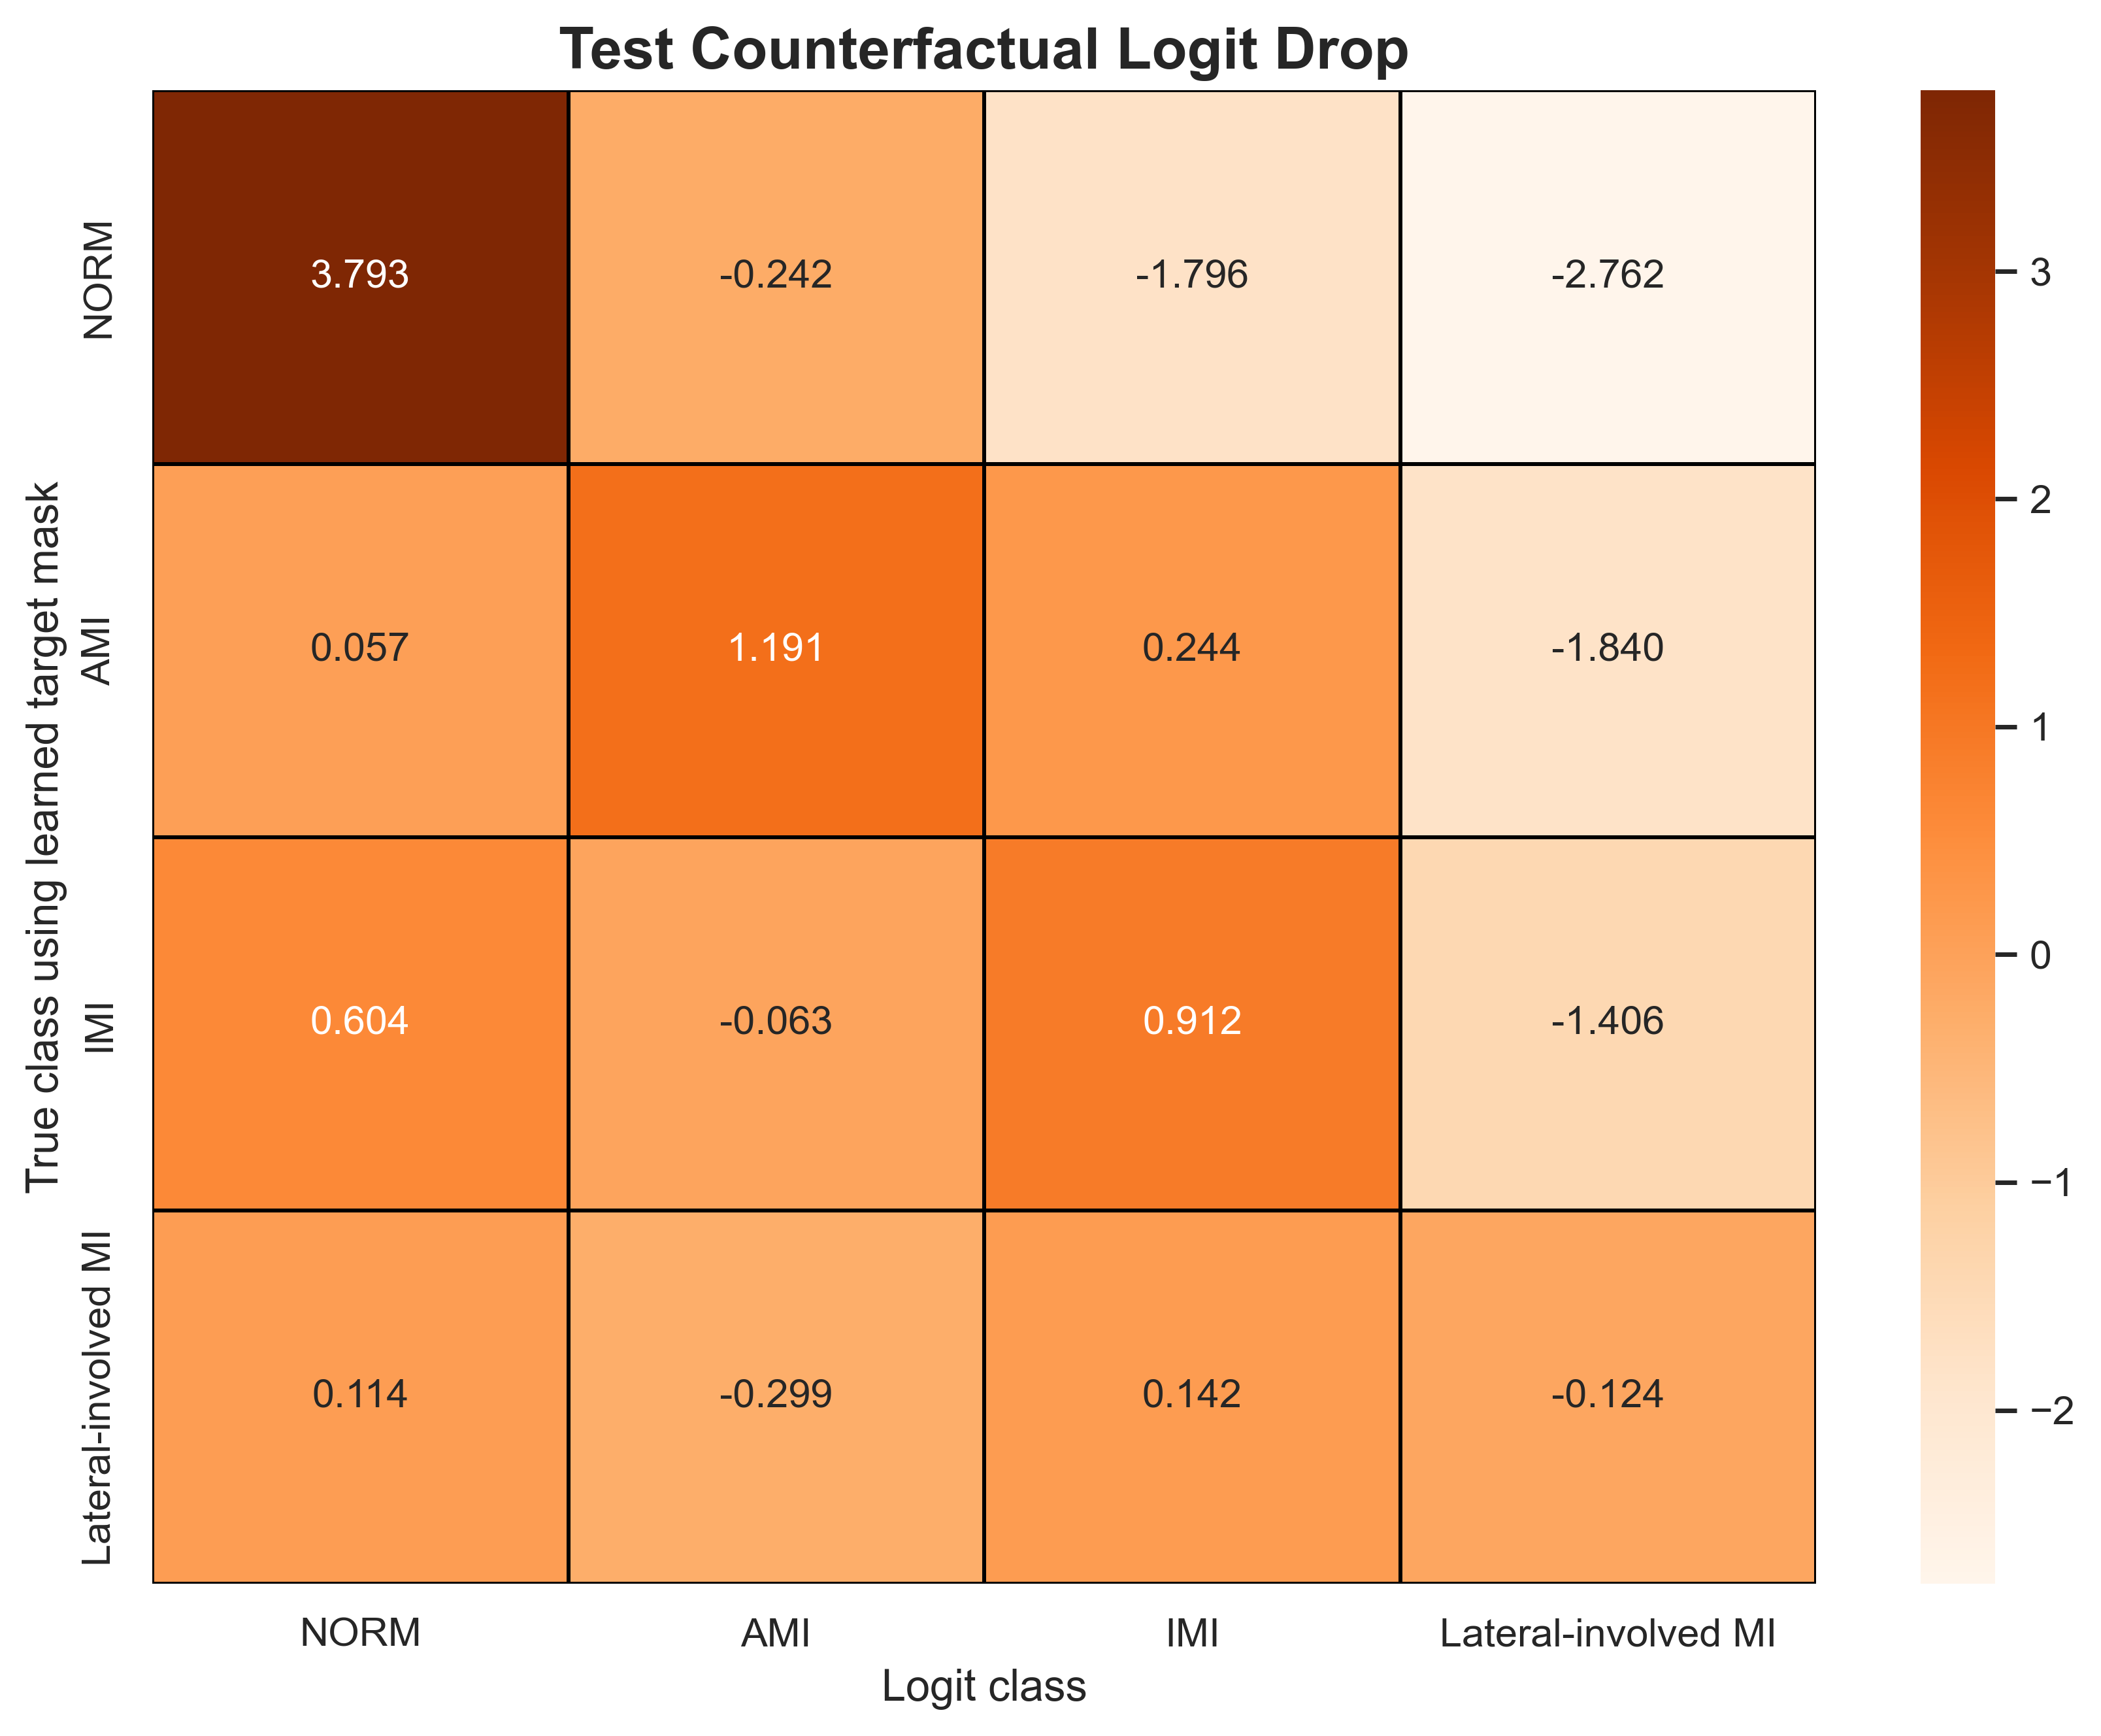

Values plotted in this chart, from the file beside it:
true_class_masked_by_learned_target_mask, NORM, AMI, IMI, Lateral-involved MI
NORM, 3.793, -0.2423, -1.796, -2.762
AMI, 0.05677, 1.191, 0.2444, -1.84
IMI, 0.6042, -0.06319, 0.9121, -1.406
Lateral-involved MI, 0.1141, -0.2995, 0.1421, -0.1239
